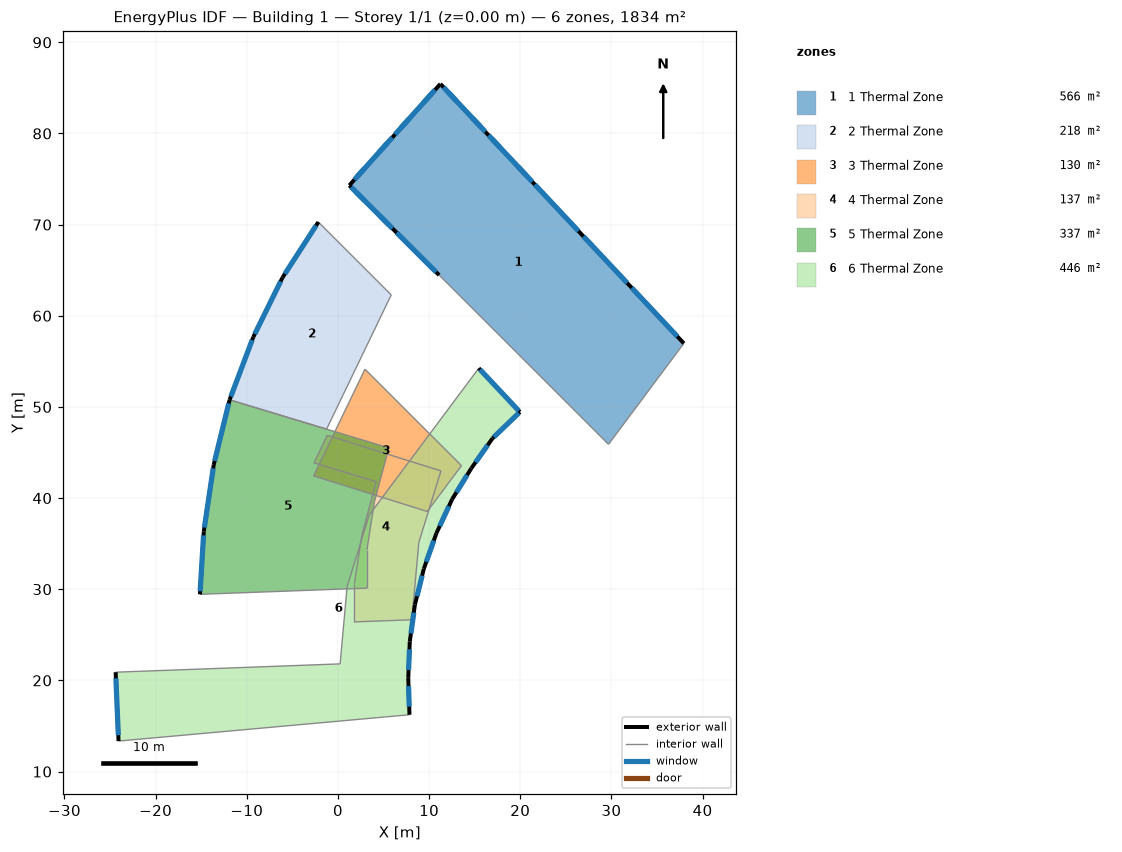
=== STOREY PLAN SPEC (per zone: floor XY polygon, exterior-wall plan segments, windows/doors) ===
zone 1: 1 Thermal Zone  (565.6 m²)
  floor: (11.24, 85.44) (37.95, 56.97) (29.68, 45.90) (1.25, 74.31)
  exterior wall: (1.25, 74.31) – (11.10, 64.47)  [13.9 m]
    window: (2.01, 73.55) – (2.93, 72.63)  [1.8 m²]
    window: (4.67, 70.89) – (5.59, 69.98)  [1.8 m²]
    window: (6.45, 69.12) – (10.77, 64.80)  [11.7 m²]
    window: (1.44, 74.11) – (5.98, 69.58)  [12.1 m²]
  exterior wall: (11.24, 85.44) – (1.25, 74.31)  [15.0 m]
    window: (5.97, 79.56) – (1.81, 74.93)  [11.7 m²]
    window: (5.40, 78.93) – (4.53, 77.96)  [1.8 m²]
    window: (2.91, 76.16) – (2.05, 75.19)  [1.8 m²]
    window: (10.65, 84.78) – (6.26, 79.89)  [12.1 m²]
    window: (10.29, 84.38) – (9.42, 83.41)  [1.8 m²]
    window: (7.80, 81.61) – (6.93, 80.64)  [1.8 m²]
  exterior wall: (37.95, 56.97) – (11.24, 85.44)  [39.0 m]
    window: (21.32, 74.69) – (16.53, 79.80)  [13.3 m²]
    window: (16.17, 80.18) – (11.58, 85.07)  [12.6 m²]
    window: (20.62, 75.44) – (19.73, 76.39)  [1.8 m²]
    window: (17.75, 78.50) – (16.86, 79.45)  [1.8 m²]
    window: (15.63, 80.76) – (14.74, 81.71)  [1.8 m²]
    window: (13.02, 83.54) – (12.13, 84.49)  [1.8 m²]
    window: (31.73, 63.60) – (26.94, 68.71)  [42.0 m²]
    window: (37.23, 57.74) – (32.23, 63.06)  [35.0 m²]
    window: (26.38, 69.30) – (21.59, 74.40)  [38.5 m²]
  interior walls: 3
zone 2: 2 Thermal Zone  (217.9 m²)
  floor: (-2.15, 70.28) (5.85, 62.30) (-1.25, 47.57) (-11.88, 50.78) (-9.29, 57.66) (-6.08, 64.19)
  exterior wall: (-9.29, 57.66) – (-11.88, 50.78)  [7.4 m]
    window: (-9.41, 57.33) – (-11.75, 51.15)  [21.7 m²]
  exterior wall: (-6.08, 64.19) – (-9.29, 57.66)  [7.3 m]
    window: (-6.29, 63.77) – (-9.12, 58.00)  [36.7 m²]
  exterior wall: (-2.15, 70.28) – (-6.08, 64.19)  [7.3 m]
    window: (-2.40, 69.89) – (-5.82, 64.59)  [35.8 m²]
  interior walls: 5
zone 3: 3 Thermal Zone  (130.4 m²)
  floor: (2.96, 54.14) (13.55, 43.56) (9.80, 38.53) (-2.67, 42.44)
  interior walls: 4
zone 4: 4 Thermal Zone  (136.9 m²)
  floor: (-1.17, 46.89) (11.30, 42.99) (8.87, 35.13) (8.10, 26.65) (1.80, 26.42) (1.80, 30.61) (2.62, 35.90) (4.20, 41.80) (-2.63, 43.86)
  interior walls: 10
zone 5: 5 Thermal Zone  (337.4 m²)
  floor: (-11.88, 50.78) (5.58, 45.50) (4.00, 39.60) (3.18, 34.32) (3.18, 30.12) (-15.14, 29.45) (-14.72, 36.34) (-13.63, 43.64)
  exterior wall: (-14.72, 36.34) – (-15.14, 29.45)  [6.9 m]
    window: (-14.74, 35.91) – (-15.12, 29.78)  [34.1 m²]
  exterior wall: (-13.63, 43.64) – (-14.72, 36.34)  [7.4 m]
    window: (-13.69, 43.26) – (-14.65, 36.77)  [36.6 m²]
  exterior wall: (-11.88, 50.78) – (-13.63, 43.64)  [7.4 m]
    window: (-11.98, 50.39) – (-13.52, 44.08)  [36.2 m²]
  interior walls: 6
zone 6: 6 Thermal Zone  (445.9 m²)
  floor: (15.45, 54.25) (19.96, 49.44) (16.96, 46.56) (14.63, 43.27) (12.53, 39.88) (10.80, 36.14) (9.42, 32.25) (8.44, 28.31) (7.88, 24.25) (7.71, 20.29) (7.85, 16.23) (-24.07, 13.35) (-24.39, 20.90) (0.24, 21.81) (1.01, 30.29) (3.43, 38.15)
  exterior wall: (19.96, 49.44) – (15.45, 54.25)  [6.6 m]
    window: (19.84, 49.57) – (15.60, 54.09)  [23.6 m²]
  exterior wall: (16.96, 46.56) – (19.96, 49.44)  [4.2 m]
    window: (17.11, 46.70) – (19.84, 49.33)  [25.8 m²]
  exterior wall: (14.63, 43.27) – (16.96, 46.56)  [4.0 m]
    window: (15.10, 43.93) – (16.42, 45.80)  [7.8 m²]
  exterior wall: (12.53, 39.88) – (14.63, 43.27)  [4.0 m]
    window: (13.00, 40.63) – (14.17, 42.52)  [8.0 m²]
  exterior wall: (10.80, 36.14) – (12.53, 39.88)  [4.1 m]
    window: (11.16, 36.93) – (12.17, 39.11)  [8.7 m²]
  exterior wall: (9.42, 32.25) – (10.80, 36.14)  [4.1 m]
    window: (9.69, 33.01) – (10.52, 35.34)  [9.1 m²]
  exterior wall: (8.44, 28.31) – (9.42, 32.25)  [4.1 m]
    window: (8.67, 29.24) – (9.24, 31.50)  [8.8 m²]
  exterior wall: (7.88, 24.25) – (8.44, 28.31)  [4.1 m]
    window: (8.00, 25.15) – (8.32, 27.44)  [8.6 m²]
  exterior wall: (7.71, 20.29) – (7.88, 24.25)  [4.0 m]
    window: (7.75, 21.14) – (7.84, 23.41)  [8.5 m²]
  exterior wall: (7.85, 16.23) – (7.71, 20.29)  [4.1 m]
    window: (7.82, 17.13) – (7.74, 19.38)  [8.5 m²]
  exterior wall: (-24.39, 20.90) – (-24.07, 13.35)  [7.6 m]
    window: (-24.36, 20.23) – (-24.09, 13.99)  [40.3 m²]
  interior walls: 7

=== DERIVED (storey summary) ===
Building: Building 1
Storey: 1 of 1  (floor level z = 0.00 m)
Storey gross floor area: 1834.2 m²
Zones on this storey: 6
  - 1 Thermal Zone: floor 565.6 m²; exterior wall 67.9 m (516.1 m²); 19 window(s) 207.2 m²; WWR 40.2%
  - 2 Thermal Zone: floor 217.9 m²; exterior wall 21.9 m (166.3 m²); 3 window(s) 94.3 m²; WWR 56.7%
  - 3 Thermal Zone: floor 130.4 m²
  - 4 Thermal Zone: floor 136.9 m²
  - 5 Thermal Zone: floor 337.4 m²; exterior wall 21.6 m (164.5 m²); 3 window(s) 106.9 m²; WWR 65.0%
  - 6 Thermal Zone: floor 445.9 m²; exterior wall 50.8 m (385.8 m²); 11 window(s) 157.5 m²; WWR 40.8%
Zone adjacency (shared interzone walls):
  - 1 Thermal Zone ↔ 2 Thermal Zone
  - 1 Thermal Zone ↔ 3 Thermal Zone
  - 1 Thermal Zone ↔ 6 Thermal Zone
  - 2 Thermal Zone ↔ 3 Thermal Zone
  - 2 Thermal Zone ↔ 4 Thermal Zone
  - 2 Thermal Zone ↔ 5 Thermal Zone
  - 3 Thermal Zone ↔ 4 Thermal Zone
  - 3 Thermal Zone ↔ 6 Thermal Zone
  - 4 Thermal Zone ↔ 5 Thermal Zone
  - 4 Thermal Zone ↔ 6 Thermal Zone
  - 5 Thermal Zone ↔ 6 Thermal Zone